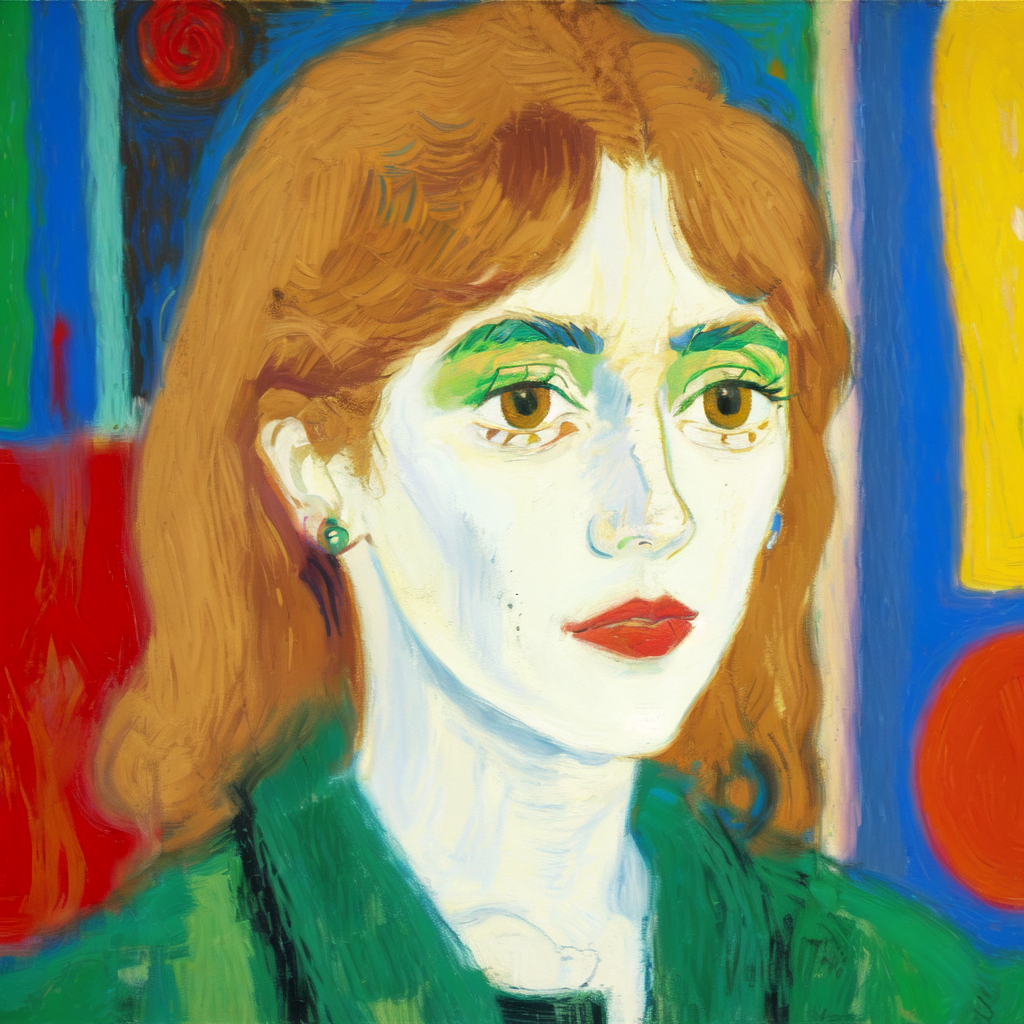
Generation parameters embedded in this image by AUTOMATIC1111 Stable Diffusion web UI or a fork of it (Forge, ...) (PNG 'parameters' text chunk):
Masterpiece. Oil Painting. Pastel Painting. Portrait of woman. Inspired by the works of Basquiat, Picasso, van Gogh, Georges Braque, Kadisnky. beautiful, work of genius, beautiful composition. Detailed. Cubism. Beautiful face, beautiful nose, beautiful eyes, beautiful hair, cute, pretty, happy, serene.
Negative prompt: art frame, bad art, bad face, watermark, text, cropped, out of frame, worst quality, low quality, jpeg artifacts, ugly, duplicate, morbid, mutilated, extra fingers, mutated hands, poorly drawn hands, poorly drawn face, mutation, deformed, blurry, dehydrated, bad anatomy, bad proportions, extra limbs, cloned face, disfigured, gross proportions, malformed limbs, missing arms, missing legs, extra arms, extra legs, fused fingers, too many fingers, long neck, framed, duplicate, nonsense, bad details, close-up, realistic, photo-realistic, bad hair, weird hairstyle, afro hairstyle, photo, tattoos, watermarks, text, large nose, ugly, long face, long neck, bad anatomy, disproportion, large face, large head, big face, big head.
Steps: 20, Sampler: Euler a, CFG scale: 7, Seed: 1134255821, Size: 512x512, Model hash: 9da0c2b94d, Model: oilPainting_oilPaintingV10, Denoising strength: 0.35, Hires upscale: 2, Hires upscaler: Latent